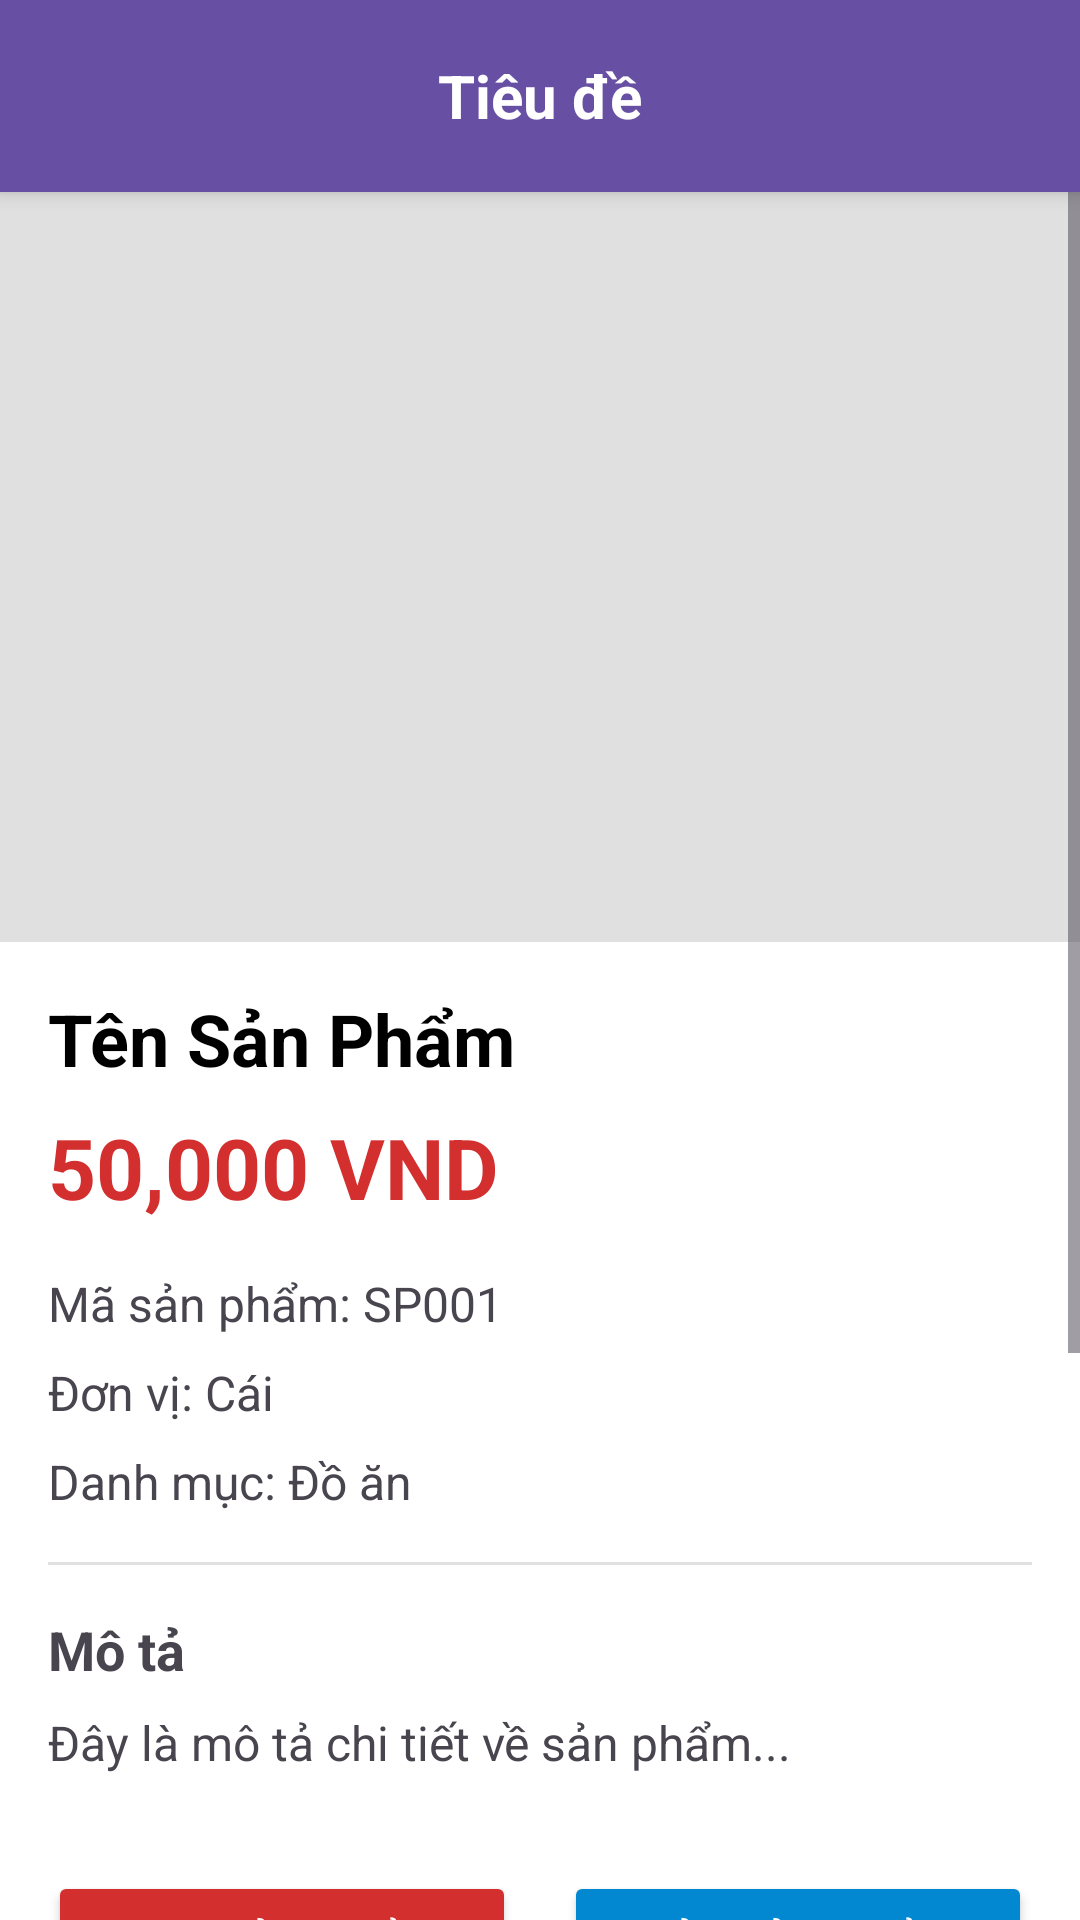

Write the Android layout XML for this screen, with the resource values it uses.
<!-- AndroidManifest.xml: application theme Theme.Doandidong -->
<!-- res/layout/activity_man_hinh_chi_tiet_san_pham.xml -->
<?xml version="1.0" encoding="utf-8"?>
<LinearLayout xmlns:android="http://schemas.android.com/apk/res/android"
    android:layout_width="match_parent"
    android:layout_height="match_parent"
    android:orientation="vertical"
    android:background="#FFFFFF">

    
    <include android:id="@+id/layoutHeader" layout="@layout/layout_toolbar_con"/>

    <ScrollView
        android:layout_width="match_parent"
        android:layout_height="match_parent">

        <LinearLayout
            android:layout_width="match_parent"
            android:layout_height="wrap_content"
            android:orientation="vertical">

            
            <ImageView
                android:id="@+id/ivHinhAnhDetail"
                android:layout_width="match_parent"
                android:layout_height="250dp"
                android:scaleType="centerCrop"
                android:background="#E0E0E0"/>

            
            <LinearLayout
                android:layout_width="match_parent"
                android:layout_height="wrap_content"
                android:orientation="vertical"
                android:padding="16dp">

                
                <TextView
                    android:id="@+id/tvTenSanPhamDetail"
                    android:layout_width="wrap_content"
                    android:layout_height="wrap_content"
                    android:text="Tên Sản Phẩm"
                    android:textSize="24sp"
                    android:textStyle="bold"
                    android:textColor="@android:color/black"
                    android:layout_marginBottom="8dp"/>

                
                <TextView
                    android:id="@+id/tvGiaDetail"
                    android:layout_width="wrap_content"
                    android:layout_height="wrap_content"
                    android:text="50,000 VND"
                    android:textSize="28sp"
                    android:textStyle="bold"
                    android:textColor="#D32F2F"
                    android:layout_marginBottom="16dp"/>

                
                <TextView
                    android:id="@+id/tvMaSanPhamDetail"
                    android:layout_width="wrap_content"
                    android:layout_height="wrap_content"
                    android:text="Mã sản phẩm: SP001"
                    android:textSize="16sp"
                    android:layout_marginBottom="8dp"/>
                <TextView
                    android:id="@+id/tvDonViDetail"
                    android:layout_width="wrap_content"
                    android:layout_height="wrap_content"
                    android:text="Đơn vị: Cái"
                    android:textSize="16sp"
                    android:layout_marginBottom="8dp"/>
                <TextView
                    android:id="@+id/tvDanhMucDetail"
                    android:layout_width="wrap_content"
                    android:layout_height="wrap_content"
                    android:text="Danh mục: Đồ ăn"
                    android:textSize="16sp"
                    android:layout_marginBottom="16dp"/>

                
                <View
                    android:layout_width="match_parent"
                    android:layout_height="1dp"
                    android:background="#E0E0E0"
                    android:layout_marginBottom="16dp"/>

                
                <TextView
                    android:layout_width="wrap_content"
                    android:layout_height="wrap_content"
                    android:text="Mô tả"
                    android:textSize="18sp"
                    android:textStyle="bold"
                    android:layout_marginBottom="8dp"/>
                <TextView
                    android:id="@+id/tvMoTaDetail"
                    android:layout_width="match_parent"
                    android:layout_height="wrap_content"
                    android:text="Đây là mô tả chi tiết về sản phẩm..."
                    android:textSize="16sp"
                    android:lineSpacingExtra="4dp"/>
            </LinearLayout>

            
            <LinearLayout
                android:layout_width="match_parent"
                android:layout_height="wrap_content"
                android:orientation="horizontal"
                android:padding="16dp"
                android:layout_marginBottom="16dp">

                <Button
                    android:id="@+id/btnXoaSanPham"
                    android:layout_width="0dp"
                    android:layout_height="wrap_content"
                    android:layout_weight="1"
                    android:text="Xóa sản phẩm"
                    android:backgroundTint="#D32F2F"
                    android:textColor="@android:color/white"
                    android:layout_marginEnd="8dp"/>

                <Button
                    android:id="@+id/btnSuaSanPham"
                    android:layout_width="0dp"
                    android:layout_height="wrap_content"
                    android:layout_weight="1"
                    android:text="Sửa sản phẩm"
                    android:backgroundTint="#0288D1"
                    android:textColor="@android:color/white"
                    android:layout_marginStart="8dp"/>
            </LinearLayout>

            
            <LinearLayout
                android:layout_width="match_parent"
                android:layout_height="wrap_content"
                android:orientation="vertical"
                android:padding="16dp"
                android:background="#F8F8F8">

                <TextView
                    android:layout_width="match_parent"
                    android:layout_height="wrap_content"
                    android:text="Bình luận"
                    android:textSize="18sp"
                    android:textStyle="bold"
                    android:textColor="@android:color/black"
                    android:layout_marginBottom="12dp"/>

                <EditText
                    android:id="@+id/edtCommentContent"
                    android:layout_width="match_parent"
                    android:layout_height="wrap_content"
                    android:hint="Viết bình luận của bạn..."
                    android:minHeight="48dp"
                    android:padding="10dp"
                    android:background="@drawable/custom_input"
                    android:layout_marginBottom="8dp"/>

                <Button
                    android:id="@+id/btnSubmitComment"
                    android:layout_width="match_parent"
                    android:layout_height="wrap_content"
                    android:text="GỬI BÌNH LUẬN"
                    android:backgroundTint="#4CAF50"
                    android:textColor="@android:color/white"
                    android:layout_marginBottom="16dp"/>

                <TextView
                    android:layout_width="match_parent"
                    android:layout_height="wrap_content"
                    android:text="Các bình luận khác"
                    android:textSize="16sp"
                    android:textStyle="bold"
                    android:textColor="#555555"
                    android:layout_marginBottom="8dp"/>

                <androidx.recyclerview.widget.RecyclerView
                    android:id="@+id/rvComments"
                    android:layout_width="match_parent"
                    android:layout_height="wrap_content"
                    android:nestedScrollingEnabled="false"/>
            </LinearLayout>
        </LinearLayout>
    </ScrollView>
</LinearLayout>
<!-- res/layout/layout_toolbar_con.xml (included above) -->
<?xml version="1.0" encoding="utf-8"?>
<RelativeLayout xmlns:android="http://schemas.android.com/apk/res/android"
    android:layout_width="match_parent"
    android:layout_height="?attr/actionBarSize"
    android:background="?attr/colorPrimary"
    android:elevation="4dp">

    
    <ImageButton
        android:id="@+id/btnBack"
        android:layout_width="?attr/actionBarSize"
        android:layout_height="match_parent"
        android:layout_alignParentStart="true"
        android:layout_centerVertical="true"
        android:background="?attr/selectableItemBackgroundBorderless"
        android:src="@drawable/ic_arrow_back_white"
        android:contentDescription="Nút quay lại" />

    
    <TextView
        android:id="@+id/tvTieuDe"
        android:layout_width="wrap_content"
        android:layout_height="wrap_content"
        android:layout_centerInParent="true"
        android:text="Tiêu đề"
        android:textColor="@android:color/white"
        android:textSize="20sp"
        android:textStyle="bold" />

    
    <ImageButton
        android:id="@+id/btnXuatExcel"
        android:layout_width="?attr/actionBarSize"
        android:layout_height="match_parent"
        android:layout_alignParentEnd="true"
        android:layout_centerVertical="true"
        android:background="?attr/selectableItemBackgroundBorderless"
        android:src="@drawable/ic_excel"
        android:tint="@android:color/white"
        android:contentDescription="Xuất dữ liệu ra Excel"
        android:visibility="gone"/> 

</RelativeLayout>
<!-- resources referenced by this layout -->
<resources>
  <!-- drawable ic_excel (drawable) -->
  <?xml version="1.0" encoding="utf-8"?>
  <vector xmlns:android="http://schemas.android.com/apk/res/android"
      android:width="24dp"
      android:height="24dp"
      android:viewportWidth="24"
      android:viewportHeight="24">
      <path
          android:fillColor="@android:color/white"
          android:pathData="M19,9H15V3H9V9H5L12,17L19,9ZM5,18V20H19V18H5Z"/>
  </vector>
  <style name="Theme.Doandidong" parent="Base.Theme.Doandidong" />
  <style name="Base.Theme.Doandidong" parent="Theme.Material3.DayNight.NoActionBar">
          
          
      </style>
</resources>
